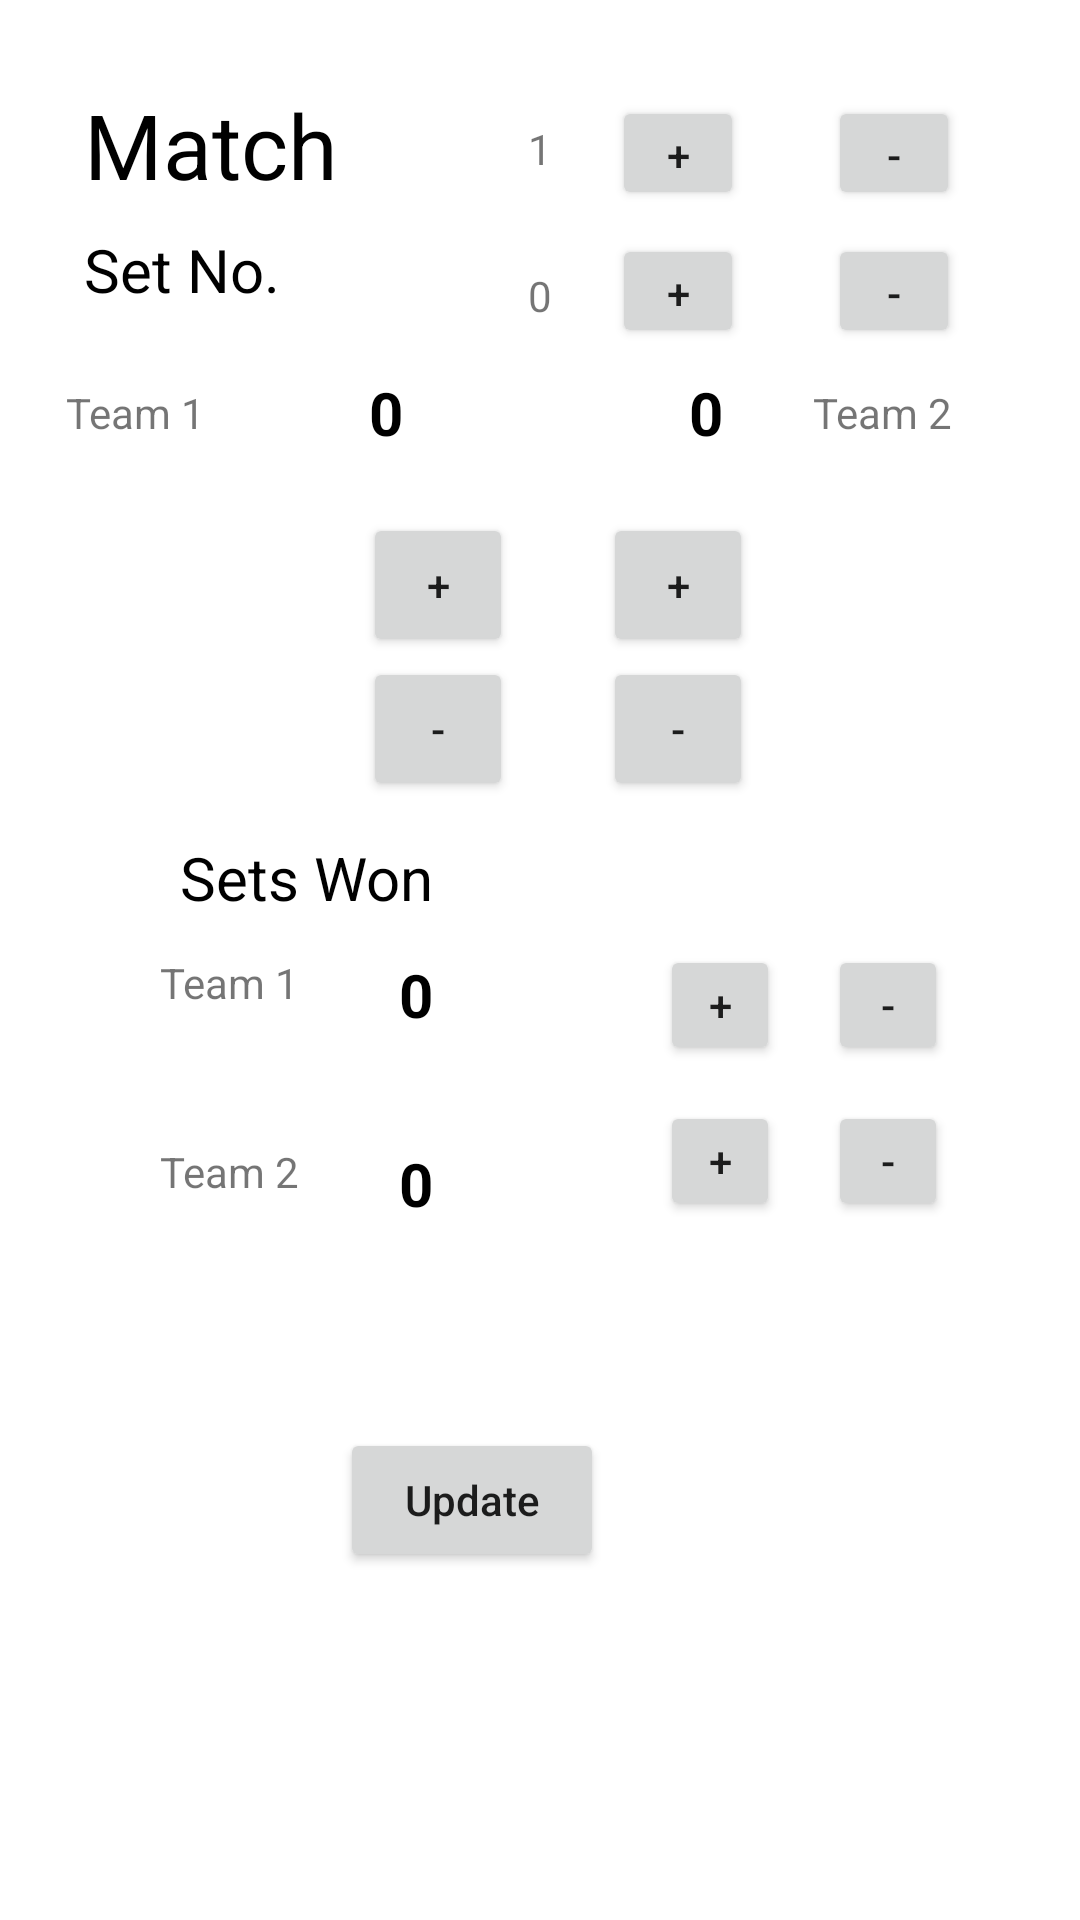

This screen was rendered from an Android layout file. Write that file and the resources it references.
<!-- AndroidManifest.xml: application theme Theme.RealtimeDataBase -->
<!-- res/layout/activity_score_admin.xml -->
<?xml version="1.0" encoding="utf-8"?>
<androidx.constraintlayout.widget.ConstraintLayout xmlns:android="http://schemas.android.com/apk/res/android"
    xmlns:app="http://schemas.android.com/apk/res-auto"
    xmlns:tools="http://schemas.android.com/tools"
    android:layout_width="match_parent"
    android:layout_height="match_parent"
    tools:context=".Admin_Score">

    <Button
        android:id="@+id/matchminus"
        android:layout_width="44dp"
        android:layout_height="38dp"
        android:layout_marginTop="32dp"
        android:layout_marginEnd="40dp"
        android:text="-"
        app:layout_constraintEnd_toEndOf="parent"
        app:layout_constraintTop_toTopOf="parent" />

    <Button
        android:id="@+id/setnominus"
        android:layout_width="44dp"
        android:layout_height="38dp"
        android:layout_marginTop="8dp"
        android:layout_marginEnd="40dp"
        android:text="-"
        app:layout_constraintEnd_toEndOf="parent"
        app:layout_constraintTop_toBottomOf="@+id/matchminus" />

    <TextView
        android:id="@+id/textView4"
        android:layout_width="wrap_content"
        android:layout_height="wrap_content"
        android:layout_marginStart="28dp"
        android:layout_marginTop="28dp"
        android:text="Match"
        android:textColor="@color/black"
        android:textSize="30sp"
        app:layout_constraintEnd_toStartOf="@+id/matchnotext"
        app:layout_constraintHorizontal_bias="0.0"
        app:layout_constraintStart_toStartOf="parent"
        app:layout_constraintTop_toTopOf="parent" />

    <TextView
        android:id="@+id/textView6"
        android:layout_width="wrap_content"
        android:layout_height="wrap_content"
        android:layout_marginStart="60dp"
        android:layout_marginTop="12dp"
        android:layout_marginEnd="20dp"
        android:text="Team 1"
        app:layout_constraintEnd_toStartOf="@+id/guideline3"
        app:layout_constraintStart_toStartOf="parent"
        app:layout_constraintTop_toBottomOf="@+id/setsWon" />

    <TextView
        android:id="@+id/team1text"
        android:layout_width="71dp"
        android:layout_height="wrap_content"
        android:layout_marginTop="12dp"
        android:layout_marginEnd="20dp"
        android:text="Team 1"
        app:layout_constraintEnd_toStartOf="@+id/guideline3"
        app:layout_constraintTop_toTopOf="@+id/guideline2" />

    <TextView
        android:id="@+id/team2score"
        android:layout_width="wrap_content"
        android:layout_height="wrap_content"
        android:layout_marginTop="8dp"
        android:layout_marginEnd="10dp"
        android:text="0"
        android:textColor="@color/black"
        android:textSize="20sp"
        android:textStyle="bold"
        app:layout_constraintEnd_toStartOf="@+id/guideline4"
        app:layout_constraintTop_toTopOf="@+id/guideline2" />

    <TextView
        android:id="@+id/team2text"
        android:layout_width="70dp"
        android:layout_height="wrap_content"
        android:layout_marginStart="20dp"
        android:layout_marginTop="12dp"
        android:text="Team 2"
        app:layout_constraintStart_toStartOf="@+id/guideline4"
        app:layout_constraintTop_toTopOf="@+id/guideline2" />

    <Button
        android:id="@+id/team1plus"
        android:layout_width="50dp"
        android:layout_height="wrap_content"
        android:layout_marginStart="8dp"
        android:layout_marginTop="20dp"
        android:text="+"
        app:layout_constraintStart_toStartOf="@+id/guideline3"
        app:layout_constraintTop_toBottomOf="@+id/team1score" />

    <Button
        android:id="@+id/team2plus"
        android:layout_width="50dp"
        android:layout_height="wrap_content"
        android:layout_marginTop="20dp"
        android:text="+"
        app:layout_constraintEnd_toStartOf="@+id/guideline4"
        app:layout_constraintTop_toBottomOf="@+id/team2score" />

    <Button
        android:id="@+id/team1minus"
        android:layout_width="50dp"
        android:layout_height="wrap_content"
        android:text="-"
        app:layout_constraintEnd_toEndOf="@+id/team1plus"
        app:layout_constraintStart_toStartOf="@+id/team1plus"
        app:layout_constraintTop_toBottomOf="@+id/team1plus" />

    <Button
        android:id="@+id/team2minus"
        android:layout_width="50dp"
        android:layout_height="wrap_content"
        android:text="-"
        app:layout_constraintEnd_toEndOf="@+id/team2plus"
        app:layout_constraintStart_toStartOf="@+id/team2plus"
        app:layout_constraintTop_toBottomOf="@+id/team2plus" />

    <TextView
        android:id="@+id/setsWon"
        android:layout_width="wrap_content"
        android:layout_height="wrap_content"
        android:layout_marginStart="60dp"
        android:layout_marginTop="12dp"
        android:text="Sets Won"
        android:textColor="@color/black"
        android:textSize="20sp"
        app:layout_constraintStart_toStartOf="parent"
        app:layout_constraintTop_toBottomOf="@+id/team1minus" />

    <TextView
        android:id="@+id/team1SetWon"
        android:layout_width="wrap_content"
        android:layout_height="wrap_content"
        android:layout_marginStart="20dp"
        android:text="0"
        android:textColor="@color/black"
        android:textSize="20sp"
        android:textStyle="bold"
        app:layout_constraintBottom_toBottomOf="@+id/textView6"
        app:layout_constraintStart_toStartOf="@+id/guideline3"
        app:layout_constraintTop_toTopOf="@+id/textView6"
        app:layout_constraintVertical_bias="0.0" />

    <Button
        android:id="@+id/setWonTeam1Plus"
        android:layout_width="40sp"
        android:layout_height="40sp"
        android:layout_marginTop="48dp"
        android:layout_marginEnd="16dp"
        android:text="+"
        app:layout_constraintEnd_toStartOf="@+id/setWonTeam1Minus"
        app:layout_constraintTop_toBottomOf="@+id/team2minus" />

    <Button
        android:id="@+id/setWonTeam1Minus"
        android:layout_width="40sp"
        android:layout_height="40sp"
        android:layout_marginEnd="44dp"
        android:text="-"
        app:layout_constraintEnd_toEndOf="parent"
        app:layout_constraintTop_toTopOf="@+id/setWonTeam1Plus" />

    <Button
        android:id="@+id/setWonTeam2Plus"
        android:layout_width="40sp"
        android:layout_height="40sp"
        android:layout_marginTop="12dp"
        android:layout_marginEnd="16dp"
        android:text="+"
        app:layout_constraintEnd_toStartOf="@+id/setWonTeam2Minus"
        app:layout_constraintTop_toBottomOf="@+id/setWonTeam1Plus" />

    <Button
        android:id="@+id/setWonTeam2Minus"
        android:layout_width="40sp"
        android:layout_height="40sp"
        android:layout_marginTop="12dp"
        android:layout_marginEnd="44dp"
        android:text="-"
        app:layout_constraintEnd_toEndOf="parent"
        app:layout_constraintTop_toBottomOf="@+id/setWonTeam1Minus" />

    <TextView
        android:id="@+id/team2setWon"
        android:layout_width="wrap_content"
        android:layout_height="wrap_content"
        android:layout_marginStart="20dp"
        android:text="0"
        android:textColor="@color/black"
        android:textSize="20sp"
        android:textStyle="bold"
        app:layout_constraintBottom_toBottomOf="@+id/textView9"
        app:layout_constraintStart_toStartOf="@+id/guideline3"
        app:layout_constraintTop_toTopOf="@+id/textView9"
        app:layout_constraintVertical_bias="0.0" />

    <TextView
        android:id="@+id/textView9"
        android:layout_width="wrap_content"
        android:layout_height="wrap_content"
        android:layout_marginStart="60dp"
        android:layout_marginTop="44dp"
        android:layout_marginEnd="20dp"
        android:text="Team 2"
        app:layout_constraintEnd_toStartOf="@+id/guideline3"
        app:layout_constraintStart_toStartOf="parent"
        app:layout_constraintTop_toBottomOf="@+id/textView6" />

    <Button
        android:id="@+id/updateFire"
        android:layout_width="wrap_content"
        android:layout_height="wrap_content"
        android:layout_marginTop="76dp"
        android:text="Update"
        android:textAllCaps="false"
        app:layout_constraintEnd_toEndOf="@+id/setWonTeam2Plus"
        app:layout_constraintHorizontal_bias="0.505"
        app:layout_constraintStart_toStartOf="@+id/textView9"
        app:layout_constraintTop_toBottomOf="@+id/textView9" />

    <TextView
        android:id="@+id/team1score"
        android:layout_width="wrap_content"
        android:layout_height="wrap_content"
        android:layout_marginStart="10dp"
        android:layout_marginTop="8dp"
        android:text="0"
        android:textColor="@color/black"
        android:textSize="20sp"
        android:textStyle="bold"
        app:layout_constraintStart_toStartOf="@+id/guideline3"
        app:layout_constraintTop_toTopOf="@+id/guideline2" />

    <Button
        android:id="@+id/matchplus"
        android:layout_width="44dp"
        android:layout_height="38dp"
        android:layout_marginTop="32dp"
        android:layout_marginEnd="28dp"
        android:text="+"
        app:layout_constraintEnd_toStartOf="@+id/matchminus"
        app:layout_constraintTop_toTopOf="parent" />

    <Button
        android:id="@+id/setnoplus"
        android:layout_width="44dp"
        android:layout_height="38dp"
        android:layout_marginTop="8dp"
        android:layout_marginEnd="28dp"
        android:text="+"
        app:layout_constraintEnd_toStartOf="@+id/setnominus"
        app:layout_constraintTop_toBottomOf="@+id/matchplus" />

    <TextView
        android:id="@+id/textView12"
        android:layout_width="wrap_content"
        android:layout_height="wrap_content"
        android:layout_marginStart="28dp"
        android:layout_marginTop="8dp"
        android:text="Set No."
        android:textColor="@color/black"
        android:textSize="20sp"
        app:layout_constraintEnd_toStartOf="@+id/setnotext"
        app:layout_constraintHorizontal_bias="0.0"
        app:layout_constraintStart_toStartOf="parent"
        app:layout_constraintTop_toBottomOf="@+id/textView4" />

    <TextView
        android:id="@+id/matchnotext"
        android:layout_width="wrap_content"
        android:layout_height="wrap_content"
        android:layout_marginTop="40dp"
        android:layout_marginEnd="20dp"
        android:text="1"
        app:layout_constraintEnd_toStartOf="@+id/matchplus"
        app:layout_constraintTop_toTopOf="parent" />

    <TextView
        android:id="@+id/setnotext"
        android:layout_width="wrap_content"
        android:layout_height="wrap_content"
        android:layout_marginTop="30dp"
        android:layout_marginEnd="20dp"
        android:text="0"
        app:layout_constraintEnd_toStartOf="@+id/setnoplus"
        app:layout_constraintTop_toBottomOf="@+id/matchnotext" />

    <androidx.constraintlayout.widget.Guideline
        android:id="@+id/guideline2"
        android:layout_width="wrap_content"
        android:layout_height="wrap_content"
        android:orientation="horizontal"
        app:layout_constraintGuide_begin="116dp" />

    <androidx.constraintlayout.widget.Guideline
        android:id="@+id/guideline3"
        android:layout_width="wrap_content"
        android:layout_height="wrap_content"
        android:orientation="vertical"
        app:layout_constraintGuide_begin="113dp" />

    <androidx.constraintlayout.widget.Guideline
        android:id="@+id/guideline4"
        android:layout_width="wrap_content"
        android:layout_height="wrap_content"
        android:orientation="vertical"
        app:layout_constraintGuide_begin="251dp" />

</androidx.constraintlayout.widget.ConstraintLayout>
<!-- resources referenced by this layout -->
<resources>
  <color name="black">#FF000000</color>
  <style name="Theme.RealtimeDataBase" parent="Theme.MaterialComponents.DayNight.DarkActionBar">
          
          <item name="colorPrimary">@color/purple_500</item>
          <item name="colorPrimaryVariant">@color/purple_700</item>
          <item name="colorOnPrimary">@color/white</item>
          
          <item name="colorSecondary">@color/teal_200</item>
          <item name="colorSecondaryVariant">@color/teal_700</item>
          <item name="colorOnSecondary">@color/black</item>
          
          <item name="android:statusBarColor" tools:targetApi="l">?attr/colorPrimaryVariant</item>
          
      </style>
  <color name="purple_500">#FF6200EE</color>
  <color name="purple_700">#FF3700B3</color>
  <color name="white">#FFFFFFFF</color>
  <color name="teal_200">#FF03DAC5</color>
  <color name="teal_700">#FF018786</color>
</resources>
